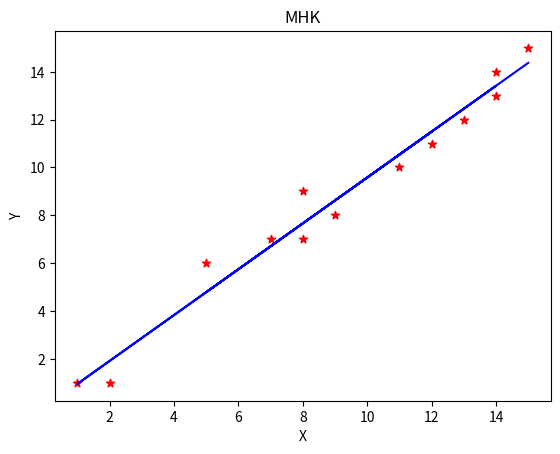

The matplotlib source for this figure:
import numpy as np
import matplotlib.pyplot as plt
X = [9, 11, 13, 14, 14, 8, 5, 7, 12, 2, 1, 8, 15]
print('Исходный массив X')
print(X)
N = len(X)
Y = [8, 10, 12, 13, 14, 9, 6, 7, 11, 1, 1, 7, 15]
print('Исходный массив Y')
print(Y)
Sx = sum(X)
Sy = sum(Y)
Sxx = np.dot(X,X)
Sxy = np.dot(X,Y)
a = (N * Sxy - Sx * Sy) / (N * Sxx - Sx * Sx)
b = (Sy - a * Sx) / N
print('y = ', a, '*x+', b)
YY = []
for x in X:
    YY.append(float(a * x + b))
Z = (np.array(Y) - np.array(YY))**2
SS = sum(Z)
print('SS = ', SS)
plt.title('MHK')
plt.xlabel('X')
plt.ylabel('Y')
plt.scatter(X,Y,c = 'r', marker = '*')
plt.plot(X, YY, 'b')
plt.show()